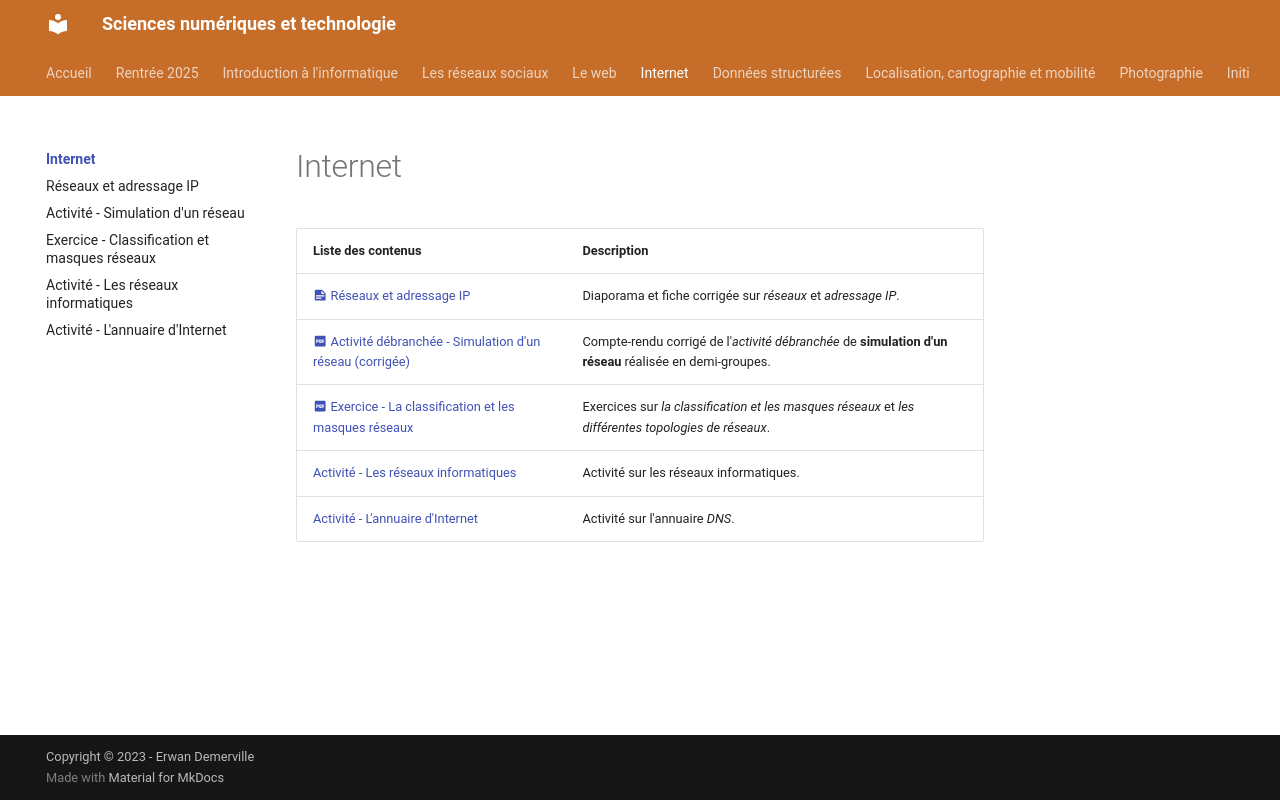

repository: erwandemerville/snt · page: internet/index.html · generator: mkdocs

# Internet

| Liste des contenus                              | Description                         |
| ----------------------------------------------- | ----------------------------------- |
| [:fontawesome-solid-file-pdf: Activité - Les réseaux informatiques](docs/Activite1_Internet.pdf) | Activité sur les réseaux informatiques. |
| [Activité - L'annuaire d'Internet](dns.md) | Activité sur l'annuaire *DNS*. |
